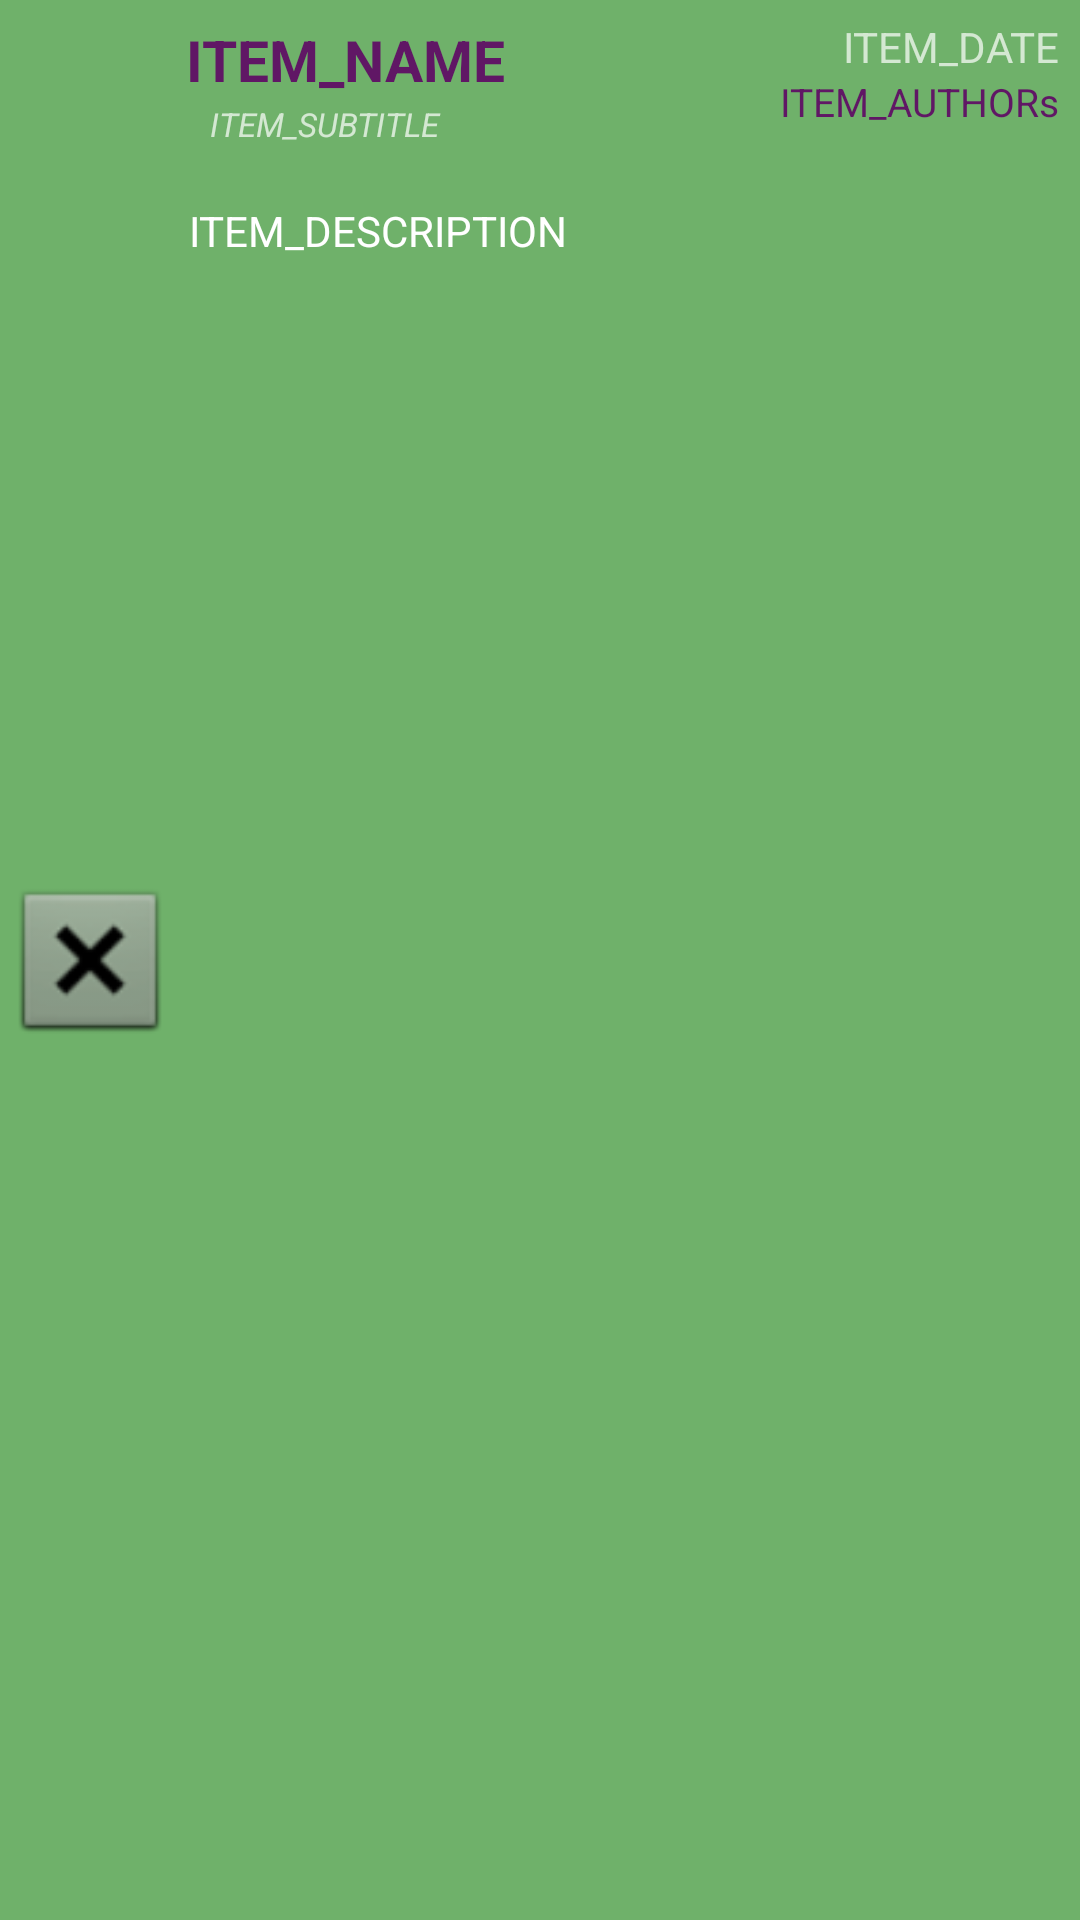

Produce the Android XML layout that renders to this screen, including the resource entries it uses.
<!-- AndroidManifest.xml: application theme AppTheme -->
<!-- res/layout/book_items.xml -->
<?xml version="1.0" encoding="utf-8"?>
<LinearLayout xmlns:android="http://schemas.android.com/apk/res/android"
    xmlns:app="http://schemas.android.com/apk/res-auto"
    xmlns:tools="http://schemas.android.com/tools"
    android:id="@+id/single_book_layout"
    android:layout_width="match_parent"
    android:layout_height="wrap_content"
    android:background="?attr/colorPrimary"
    android:orientation="horizontal">

    <LinearLayout
        android:layout_width="match_parent"
        android:layout_height="match_parent"
        android:layout_weight="5"
        android:orientation="horizontal">

        <ImageView
            android:id="@+id/item_image"
            android:layout_width="match_parent"
            android:layout_height="match_parent"
            android:padding="1dp"
            app:srcCompat="@android:drawable/btn_dialog" />
    </LinearLayout>

    <LinearLayout
        android:layout_width="match_parent"
        android:layout_height="wrap_content"
        android:layout_weight="1"
        android:orientation="vertical"
        android:padding="1dp">

        <LinearLayout
            android:layout_width="match_parent"
            android:layout_height="wrap_content"
            android:layout_weight="1"
            android:orientation="horizontal"
            android:paddingTop="5dp">

            <LinearLayout
                android:layout_width="match_parent"
                android:layout_height="wrap_content"
                android:layout_weight="1"
                android:orientation="vertical"
                android:padding="1dp">

                <android.support.v7.widget.AppCompatTextView
                    android:id="@+id/item_name"
                    android:layout_width="match_parent"
                    android:layout_height="wrap_content"
                    android:layout_weight="1"
                    android:maxLines="2"
                    android:text="ITEM_NAME"
                    android:textColor="?attr/primaryTextColor"
                    android:textSize="20sp"
                    android:textStyle="bold"
                    app:autoSizeMaxTextSize="24sp"
                    app:autoSizeMinTextSize="15sp"
                    app:autoSizeStepGranularity="2sp"
                    app:autoSizeTextType="uniform" />

                <TextView
                    android:id="@+id/item_subtitle"
                    android:layout_width="match_parent"
                    android:layout_height="wrap_content"
                    android:layout_weight="1"
                    android:maxLines="2"
                    android:paddingLeft="8dp"
                    android:text="ITEM_SUBTITLE"
                    android:textSize="11sp"
                    android:textStyle="italic" />

            </LinearLayout>

            <LinearLayout
                android:layout_width="match_parent"
                android:layout_height="wrap_content"
                android:layout_weight="2"
                android:orientation="vertical"
                android:paddingRight="6dp">

                <TextView
                    android:id="@+id/item_date"
                    android:layout_width="match_parent"
                    android:layout_height="wrap_content"
                    android:layout_weight="0"
                    android:gravity="top|right"
                    android:text="ITEM_DATE"
                    tools:text="item_date" />

                <android.support.v7.widget.AppCompatTextView
                    android:id="@+id/item_authors"
                    android:layout_width="match_parent"
                    android:layout_height="wrap_content"
                    android:layout_weight="0"
                    android:gravity="top|right"
                    android:maxLines="2"
                    android:text="ITEM_AUTHORs"
                    android:textColor="?attr/primaryTextColor"
                    app:autoSizeMaxTextSize="17sp"
                    app:autoSizeMinTextSize="11sp"
                    app:autoSizeStepGranularity="2sp"
                    app:autoSizeTextType="uniform"
                    tools:text="item_authors" />
            </LinearLayout>
        </LinearLayout>

        <LinearLayout
            android:layout_width="match_parent"
            android:layout_height="wrap_content"
            android:layout_weight="3"
            android:orientation="horizontal"
            android:paddingLeft="2dp"
            android:paddingRight="6dp"
            android:paddingTop="7dp">

            <TextView
                android:id="@+id/item_description"
                android:layout_width="wrap_content"
                android:layout_height="wrap_content"
                android:textColor="?attr/buttonTextColor"
                android:layout_weight="1"
                android:maxLines="3"
                android:minLines="1"
                android:text="ITEM_DESCRIPTION" />
        </LinearLayout>
    </LinearLayout>

</LinearLayout>
<!-- resources referenced by this layout -->
<resources>
  <style name="AppTheme" parent="Theme.AppCompat.NoActionBar">
          <item name="primaryButtonTheme">
              @style/Widget.AppCompat.Button.Colored
          </item>
          <item name="colorPrimary">@color/eggplantColorPrimary</item>
          <item name="colorPrimaryDark">@color/eggplantColorPrimaryDark</item>
          <item name="colorAccent">@color/eggplantColorAccent</item>
          <item name="primaryTextColor">@color/eggplantPrimaryText</item>
          <item name="buttonNormalColor">@color/eggplantButtonNormal</item>
          <item name="buttonHighlightColor">
              @color/earthButtonHighlight
          </item>
          <item name="buttonTextColor">@color/eggplantButtonText</item>
          <item name="borderColor">@drawable/button_round_corner</item>
          <item name="borderTextColor">@color/eggplantBorderColor</item>
          <item name="android:colorBackground">@color/eggplantColorPrimary</item>
          <item name="toolbarColor">@color/eggplantColorToolbar</item>
          <item name="darkListColor">@color/eggplantDarkList</item>
          <item name="preferenceTheme">@style/PreferenceThemeOverlay</item>
      </style>
  <color name="eggplantColorPrimary">#6FB16A</color>
  <color name="eggplantColorPrimaryDark">#601765</color>
  <color name="eggplantColorAccent">#601765</color>
  <color name="eggplantPrimaryText">#601765</color>
  <color name="eggplantButtonNormal">#601765</color>
  <color name="earthButtonHighlight">#81c784</color>
  <color name="eggplantButtonText">#FFFFFF</color>
  <!-- drawable button_round_corner (drawable) -->
  <?xml version="1.0" encoding="utf-8"?>
  <shape xmlns:android="http://schemas.android.com/apk/res/android"
      android:shape="rectangle">
  
      <stroke
          android:color="@color/eggplantBorderColor"
          android:width="1dp"
          />
  
      <corners android:radius="5dp"/>
  
  </shape>
  <color name="eggplantBorderColor">#601765</color>
  <color name="eggplantColorToolbar">#741c7a</color>
  <color name="eggplantDarkList">#639f5f</color>
</resources>
